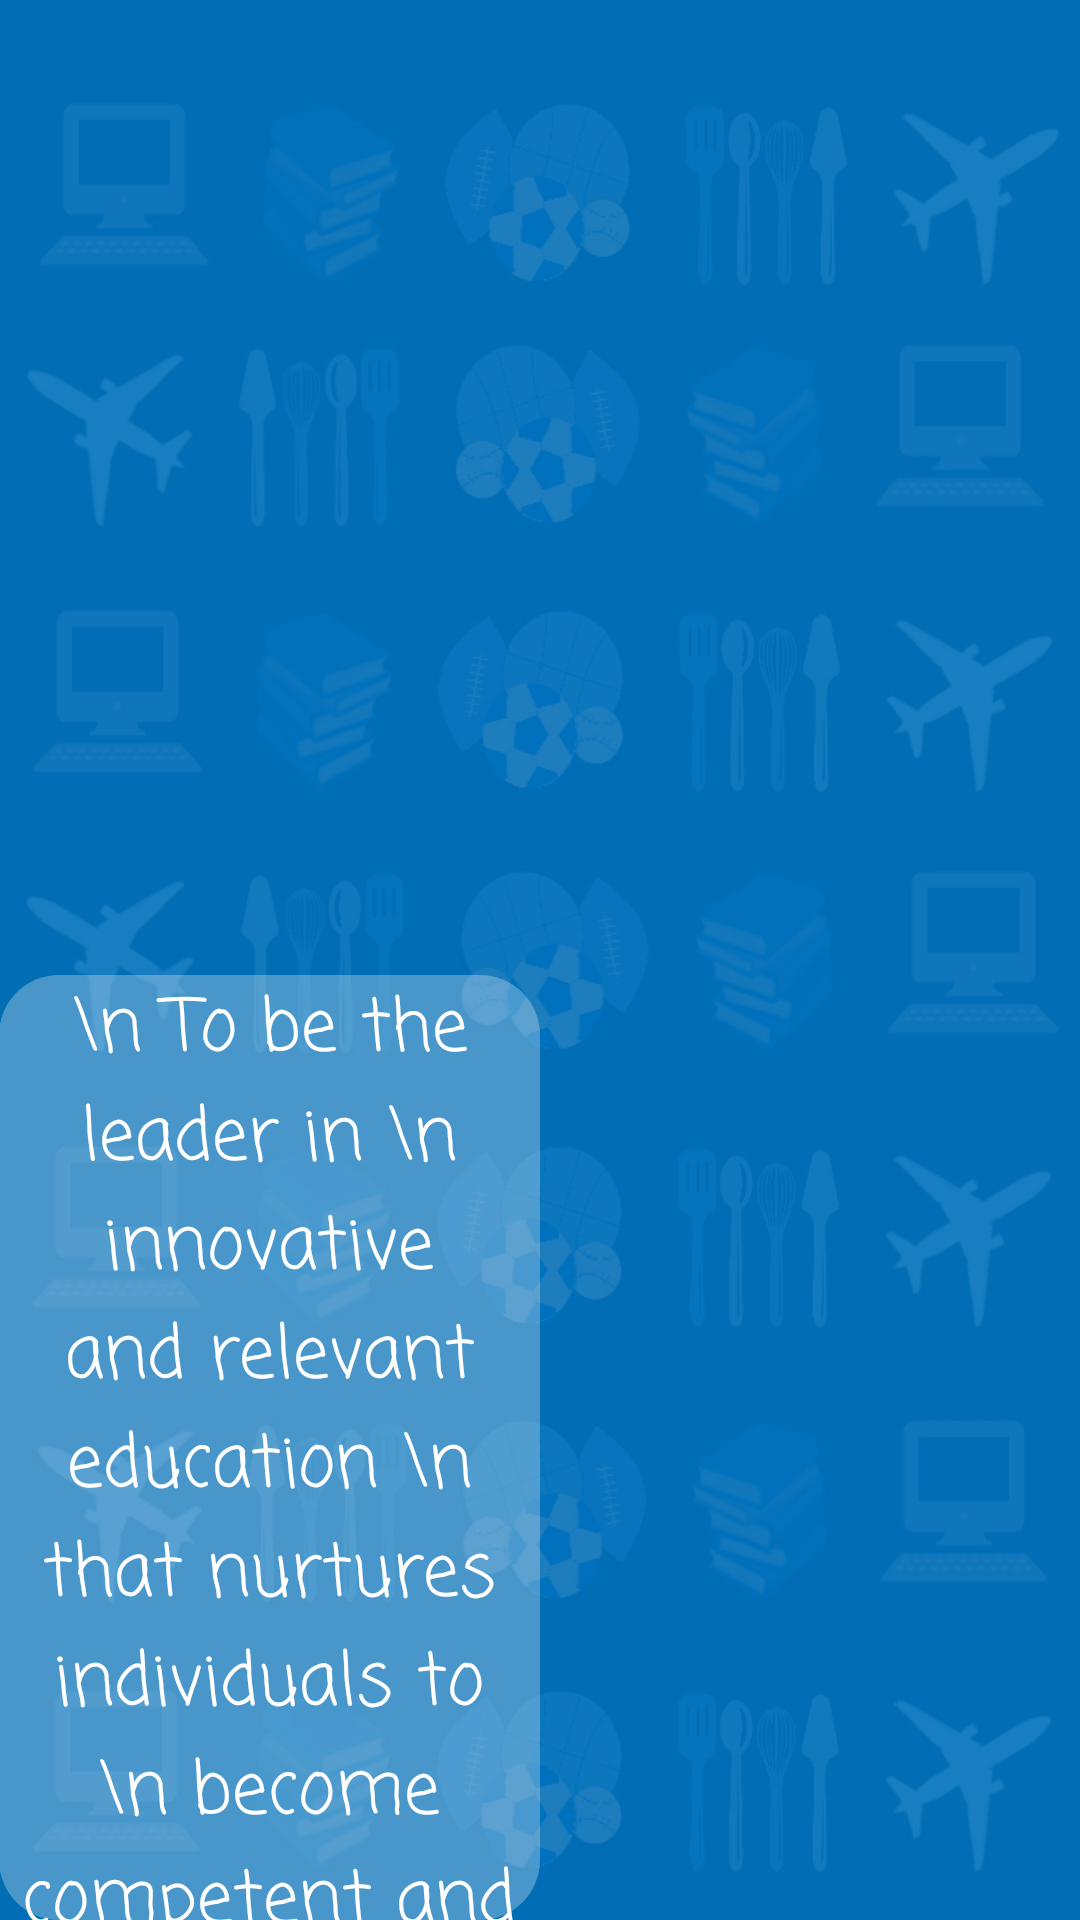

This screen was rendered from an Android layout file. Write that file and the resources it references.
<!-- AndroidManifest.xml: application theme Theme.AppCompat.NoActionBar -->
<!-- res/layout/activity_stivision.xml -->
<?xml version="1.0" encoding="utf-8"?>
<RelativeLayout xmlns:android="http://schemas.android.com/apk/res/android"
    xmlns:app="http://schemas.android.com/apk/res-auto"
    xmlns:tools="http://schemas.android.com/tools"
    android:id="@+id/activity_stimission"
    android:layout_width="match_parent"
    android:paddingBottom="@dimen/activity_vertical_margin"
    android:paddingLeft="@dimen/activity_horizontal_margin"
    android:paddingRight="@dimen/activity_horizontal_margin"
    android:paddingTop="@dimen/activity_vertical_margin"
    tools:context="sti.lipa.dev.besti.STIVision"
    android:background="@drawable/backg"
    android:layout_height="900dp">

    <ImageView
        android:layout_width="wrap_content"
        android:layout_height="wrap_content"
        app:srcCompat="@drawable/bannervs"
        android:id="@+id/imageView11"
        android:layout_marginTop="214dp"
        android:foregroundGravity="center"
        android:layout_alignParentTop="true"
        android:layout_centerHorizontal="true" />

    <TextView
        android:text="\n To be the leader in \n  innovative and relevant education \n that nurtures individuals to \n become competent and responsible \n members of society. \n"
        android:layout_height="wrap_content"
        android:id="@+id/textView5"
        android:gravity="center"
        android:textSize="24sp"
        android:fontFamily="casual"
        android:background="@drawable/edittext"
        android:textColor="@android:color/background_light"
        android:layout_marginTop="111dp"
        android:layout_width="600dp"
        android:layout_alignTop="@+id/imageView11"
        android:layout_alignEnd="@+id/imageView11" />
</RelativeLayout>
<!-- resources referenced by this layout -->
<resources>
  <!-- drawable backg: jpg bitmap (drawable, 211588 bytes) -->
  <!-- drawable bannervs: png bitmap (drawable, 12410 bytes) -->
  <!-- drawable edittext (drawable) -->
  <?xml version="1.0" encoding="utf-8"?>
  <selector xmlns:android="http://schemas.android.com/apk/res/android">
  <item >
      <shape android:shape="rectangle" >
          <corners android:radius="20dip"/>
          <solid android:color="#47ffffff"/>
      </shape>
      </item>
  </selector>
</resources>
